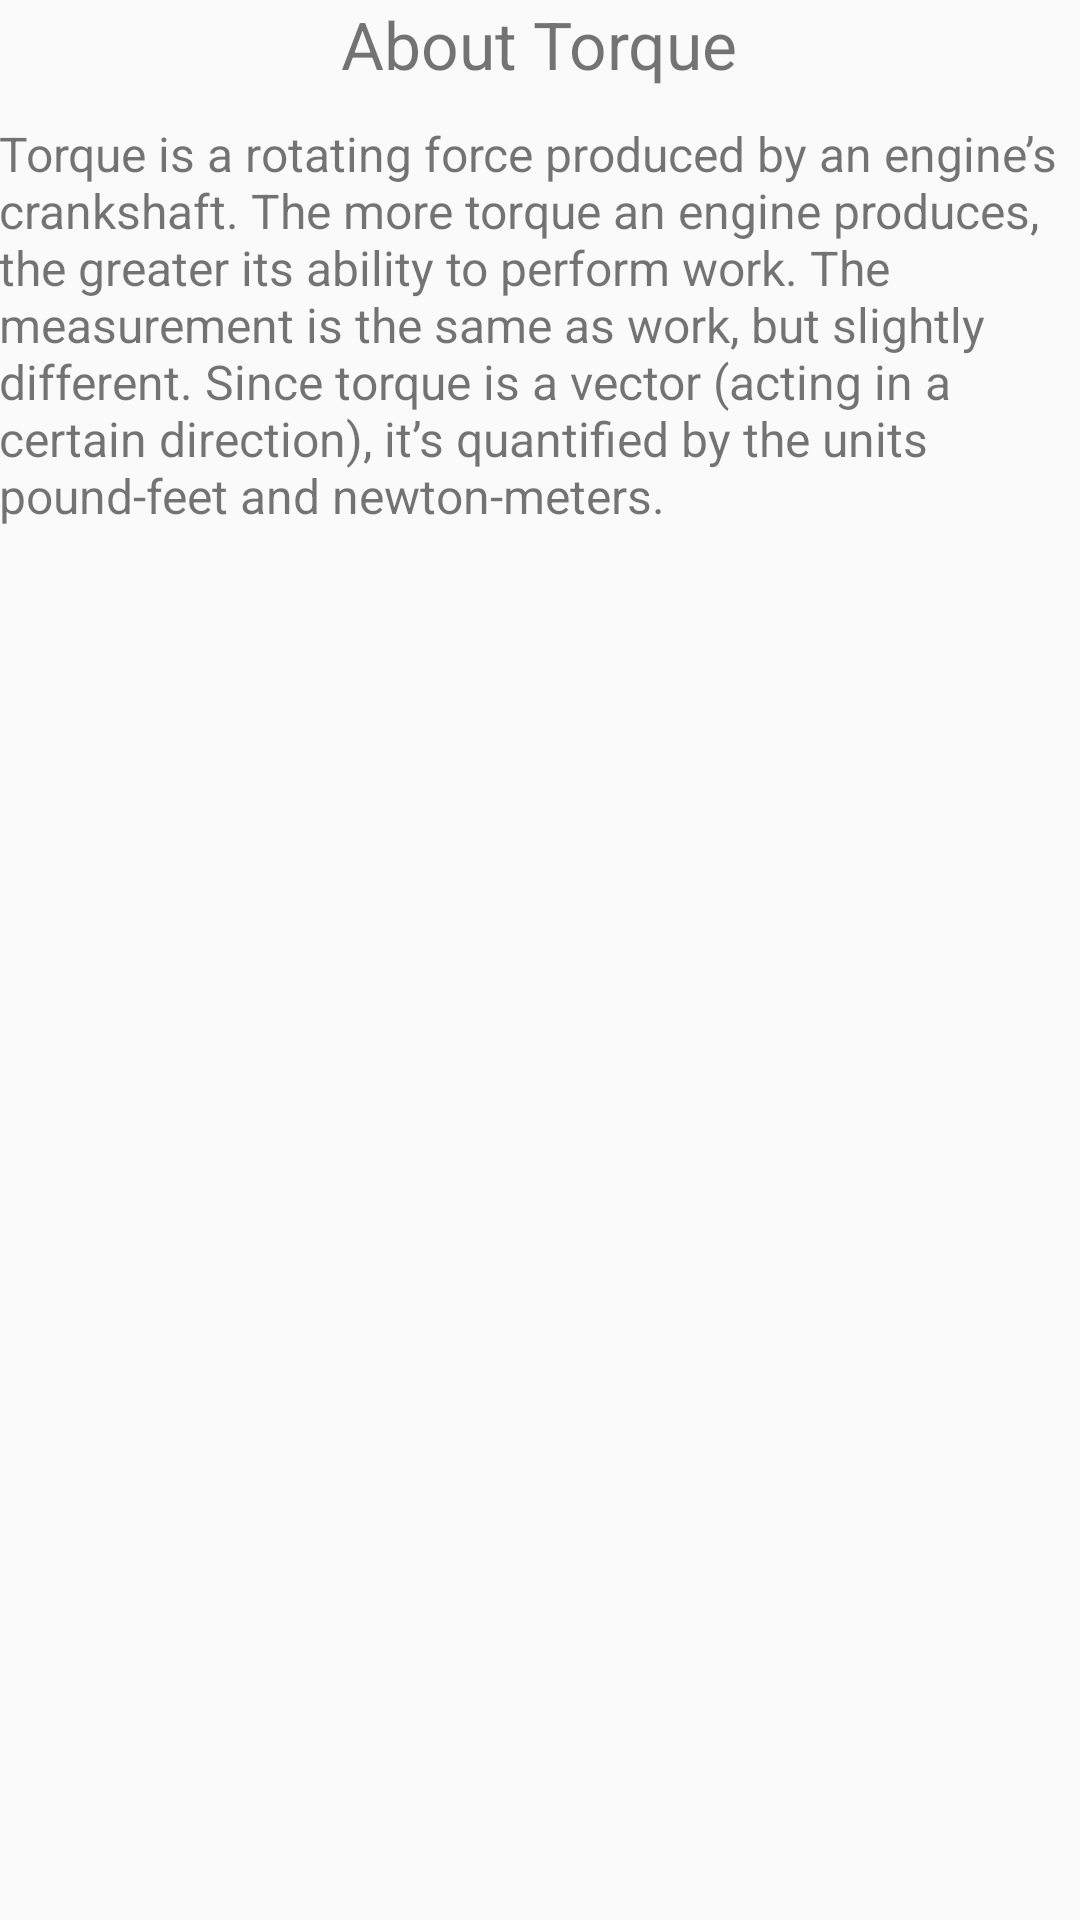

Write the Android layout XML for this screen, with the resource values it uses.
<!-- AndroidManifest.xml: application theme AppTheme -->
<!-- res/layout/activity_popup_torque.xml -->
<?xml version="1.0" encoding="utf-8"?>
<ScrollView xmlns:android="http://schemas.android.com/apk/res/android"
    xmlns:tools="http://schemas.android.com/tools"
    android:layout_width="match_parent"
    android:layout_height="match_parent">
    <RelativeLayout xmlns:android="http://schemas.android.com/apk/res/android"
        xmlns:tools="http://schemas.android.com/tools"
        android:id="@+id/activity_popup_torque"
        android:layout_width="match_parent"
        android:layout_height="wrap_content"
        android:paddingBottom="@dimen/activity_vertical_margin"
        android:paddingLeft="@dimen/activity_horizontal_margin"
        android:paddingRight="@dimen/activity_horizontal_margin"
        android:paddingTop="@dimen/activity_vertical_margin"
        tools:context="com.google.carspecs.popupTorque">

        <TextView
            android:text="About Torque"
            android:layout_width="wrap_content"
            android:layout_height="wrap_content"
            android:layout_alignParentTop="true"
            android:layout_centerHorizontal="true"
            android:id="@+id/Torque"
            android:textSize="22sp" />

        <TextView
            android:text="@string/torque"
            android:layout_width="wrap_content"
            android:layout_height="wrap_content"
            android:layout_marginTop="11dp"
            android:id="@+id/torqText"
            android:layout_below="@+id/Torque"
            android:layout_alignParentLeft="true"
            android:layout_alignParentStart="true"
            android:textSize="16sp" />
    </RelativeLayout>
</ScrollView>
<!-- resources referenced by this layout -->
<resources>
  <string name="torque">Torque is a rotating force produced by an engine’s crankshaft. The more torque an engine produces, the greater its ability to perform work. The measurement is the same as work, but slightly different. Since torque is a vector (acting in a certain direction), it’s quantified by the units pound-feet and newton-meters.</string>
  <style name="AppTheme" parent="Theme.AppCompat.Light.DarkActionBar">
  
      </style>
</resources>
